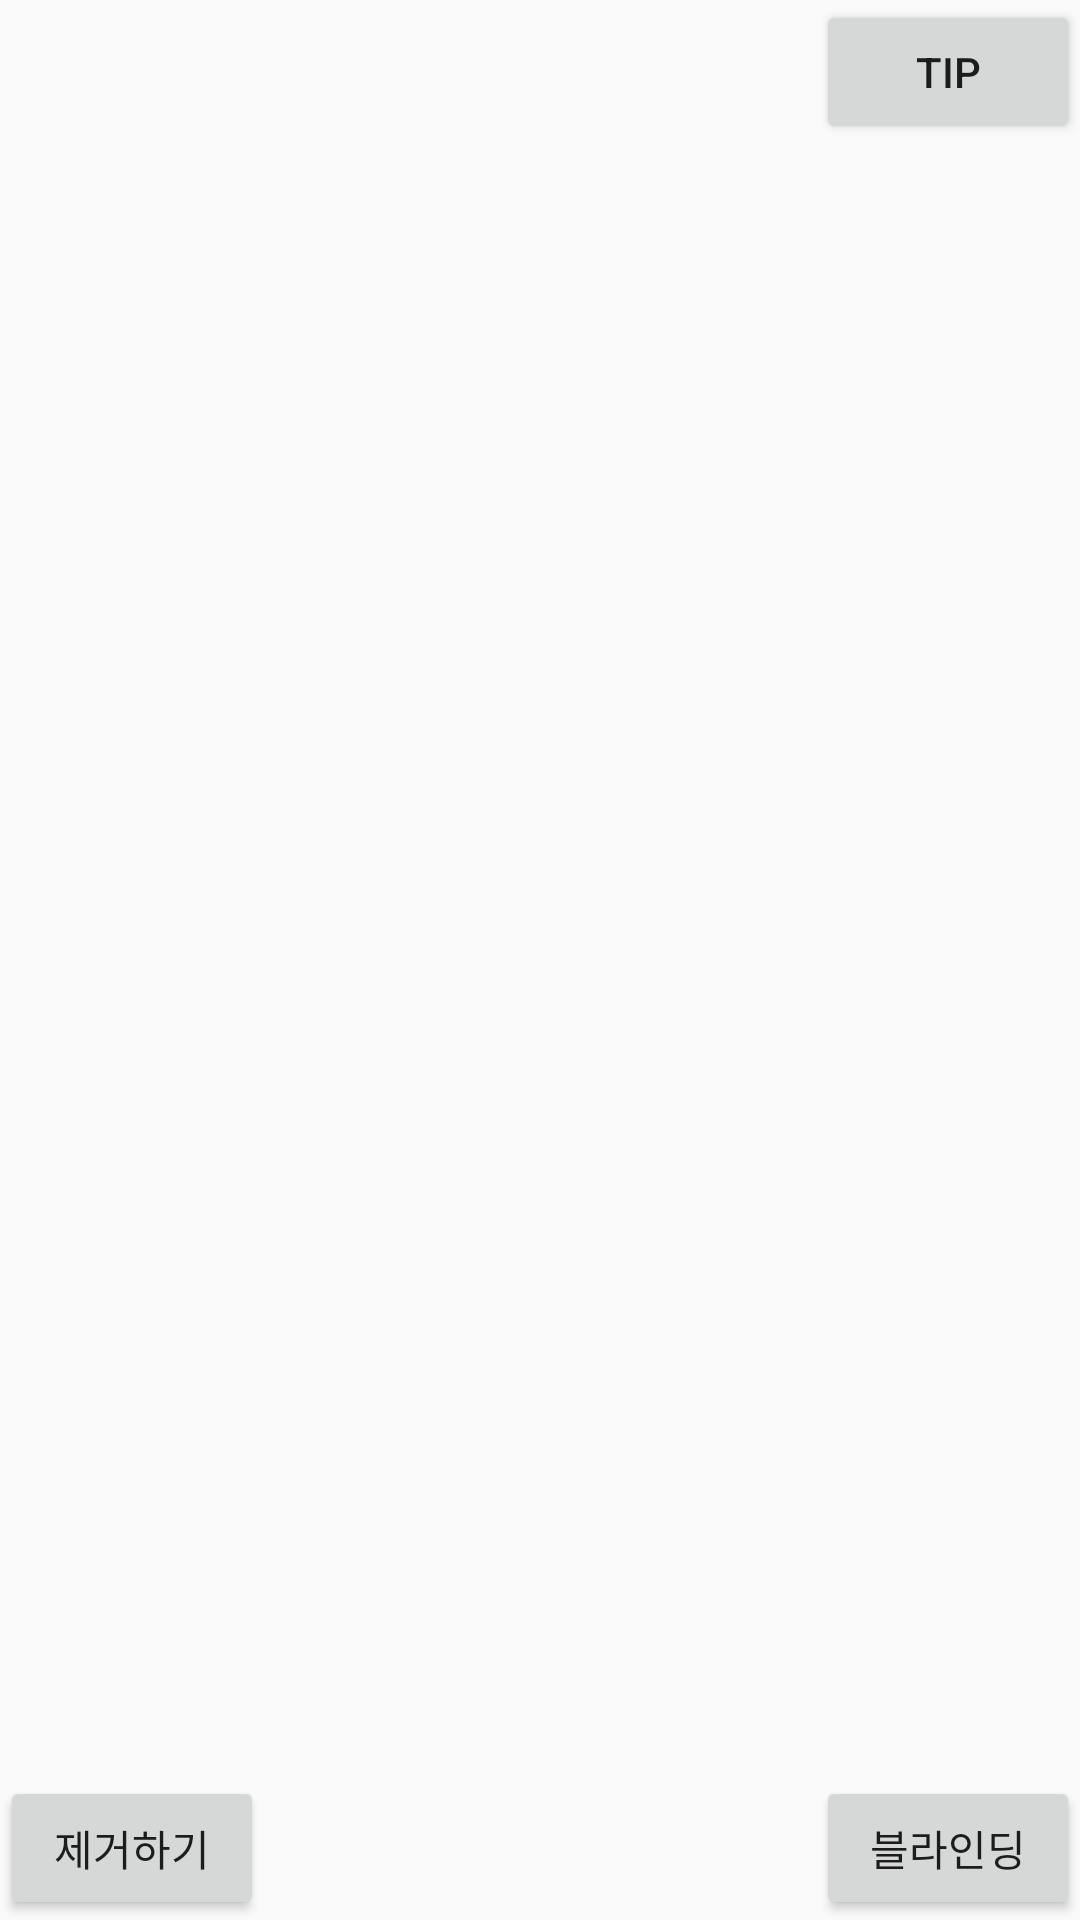

Write the Android layout XML for this screen, with the resource values it uses.
<!-- AndroidManifest.xml: application theme AppTheme -->
<!-- res/layout/activity_test.xml -->
<?xml version="1.0" encoding="utf-8"?>
<RelativeLayout
    xmlns:android="http://schemas.android.com/apk/res/android"
    xmlns:tools="http://schemas.android.com/tools"
    android:layout_width="match_parent"
    android:layout_height="match_parent"
    tools:context="com.example.user.memoryhelper.Test">


    <ImageView
        android:id="@+id/ivp"
        android:layout_width="match_parent"
        android:layout_height="match_parent"
        android:layout_alignParentLeft="true"
        android:layout_alignParentStart="true"
        android:layout_alignParentTop="true" />

    <Button
        android:id="@+id/circleBtn"
        android:layout_width="wrap_content"
        android:layout_height="wrap_content"
        android:layout_alignParentBottom="true"
        android:layout_alignParentLeft="true"
        android:layout_alignParentStart="true"
        android:text="제거하기" />


    <Button
        android:id="@+id/triangleBtn"
        android:layout_width="wrap_content"
        android:layout_height="wrap_content"
        android:text="블라인딩"
        android:layout_alignParentBottom="true"
        android:layout_alignParentRight="true"
        android:layout_alignParentEnd="true" />

    <Button
        android:id="@+id/button2"
        android:layout_width="wrap_content"
        android:layout_height="wrap_content"
        android:layout_alignParentEnd="true"
        android:layout_alignParentRight="true"
        android:layout_alignParentTop="true"
        android:onClick="oncc"
        android:text="tip" />


</RelativeLayout>
<!-- resources referenced by this layout -->
<resources>
  <style name="AppTheme" parent="Theme.AppCompat.Light.DarkActionBar">
             
             <item name="colorPrimary">@color/colorPrimary</item>
             <item name="colorPrimaryDark">@color/colorPrimaryDark</item>
             <item name="colorAccent">@color/colorAccent</item>
             
             <item name="windowActionBar">false</item>
             <item name="windowNoTitle">true</item>
  
         </style>
  <!-- not gathered from this repository: default colours our renderer supplied (Android Studio template values) -->
  <color name="colorPrimary">#FF6200EE</color>
  <color name="colorPrimaryDark">#FF3700B3</color>
  <color name="colorAccent">#FF03DAC5</color>
</resources>
